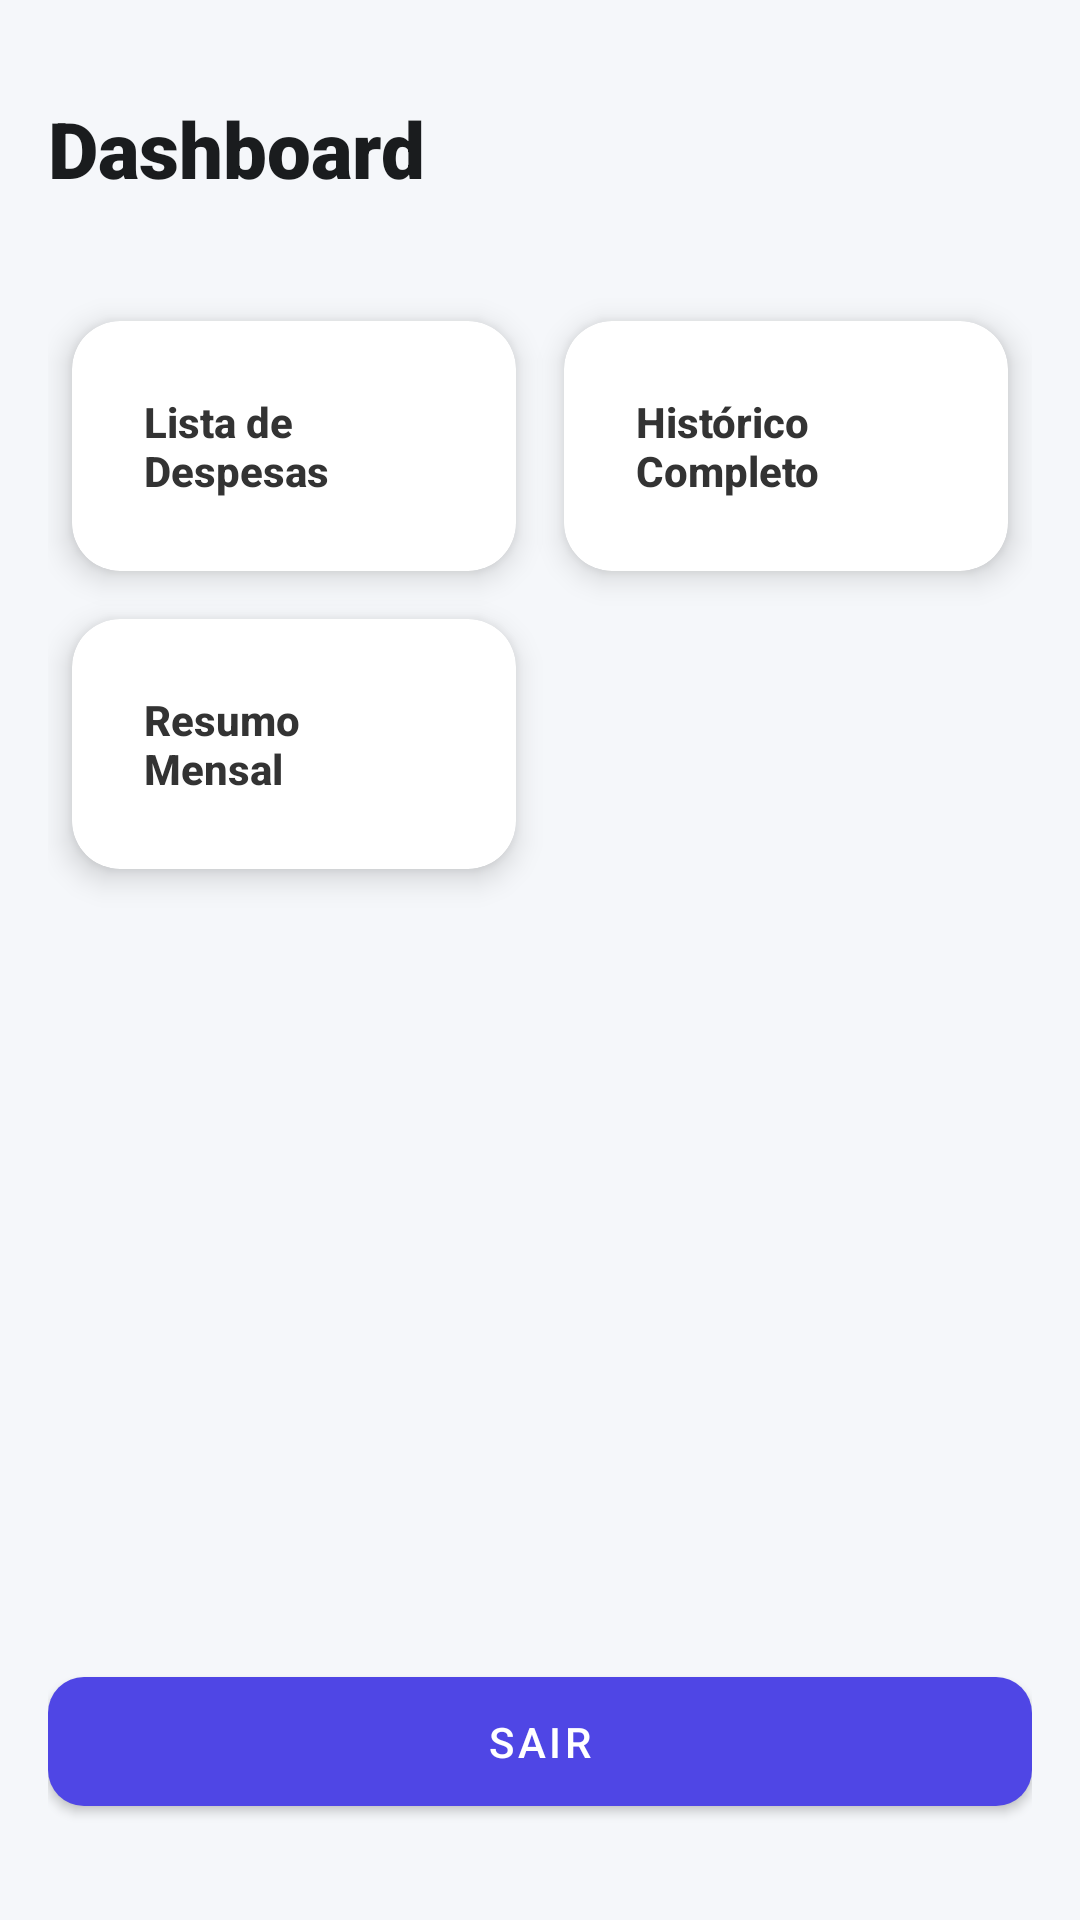

This screen was rendered from an Android layout file. Write that file and the resources it references.
<!-- AndroidManifest.xml: application theme Theme.GerenciadorDespesas -->
<!-- res/layout/activity_dashboard.xml -->
<?xml version="1.0" encoding="utf-8"?>
<androidx.constraintlayout.widget.ConstraintLayout
    xmlns:android="http://schemas.android.com/apk/res/android"
    xmlns:app="http://schemas.android.com/apk/res-auto"
    android:layout_width="match_parent"
    android:layout_height="match_parent"
    android:background="#F5F7FA"
    android:padding="16dp">

    <TextView
        android:id="@+id/txtDashboardTitulo"
        android:layout_width="wrap_content"
        android:layout_height="wrap_content"
        android:layout_marginTop="16dp"
        android:text="@string/dashboard_titulo"
        android:textSize="26sp"
        android:fontFamily="sans-serif-black"
        android:textColor="#1A1C1E"
        app:layout_constraintTop_toTopOf="parent"
        app:layout_constraintStart_toStartOf="parent" />

    <GridLayout
        android:layout_width="match_parent"
        android:layout_height="0dp"
        android:columnCount="2"
        android:rowCount="2"
        android:layout_marginTop="32dp"
        app:layout_constraintTop_toBottomOf="@id/txtDashboardTitulo"
        app:layout_constraintBottom_toTopOf="@id/btnVoltarLogin">

        <com.google.android.material.card.MaterialCardView
            android:id="@+id/cardLista"
            android:layout_width="0dp"
            android:layout_height="wrap_content"
            android:layout_columnWeight="1"
            android:layout_margin="8dp"
            app:cardCornerRadius="16dp"
            app:cardElevation="6dp">

            <LinearLayout
                android:layout_width="match_parent"
                android:layout_height="wrap_content"
                android:orientation="vertical"
                android:gravity="center"
                android:padding="24dp">
                <TextView
                    android:layout_width="wrap_content"
                    android:layout_height="wrap_content"
                    android:text="@string/btn_lista"
                    android:textStyle="bold"
                    android:textColor="#333333"/>
            </LinearLayout>
        </com.google.android.material.card.MaterialCardView>

        <com.google.android.material.card.MaterialCardView
            android:id="@+id/cardHistorico"
            android:layout_width="0dp"
            android:layout_height="wrap_content"
            android:layout_columnWeight="1"
            android:layout_margin="8dp"
            app:cardCornerRadius="16dp"
            app:cardElevation="6dp">

            <LinearLayout
                android:layout_width="match_parent"
                android:layout_height="wrap_content"
                android:orientation="vertical"
                android:gravity="center"
                android:padding="24dp">
                <TextView
                    android:layout_width="wrap_content"
                    android:layout_height="wrap_content"
                    android:text="@string/btn_historico"
                    android:textStyle="bold"
                    android:textColor="#333333"/>
            </LinearLayout>
        </com.google.android.material.card.MaterialCardView>

        <com.google.android.material.card.MaterialCardView
            android:id="@+id/cardResumo"
            android:layout_width="0dp"
            android:layout_height="wrap_content"
            android:layout_columnWeight="1"
            android:layout_margin="8dp"
            app:cardCornerRadius="16dp"
            app:cardElevation="6dp">

            <LinearLayout
                android:layout_width="match_parent"
                android:layout_height="wrap_content"
                android:orientation="vertical"
                android:gravity="center"
                android:padding="24dp">
                <TextView
                    android:layout_width="wrap_content"
                    android:layout_height="wrap_content"
                    android:text="@string/btn_resumo"
                    android:textStyle="bold"
                    android:textColor="#333333"/>
            </LinearLayout>
        </com.google.android.material.card.MaterialCardView>

    </GridLayout>

    <com.google.android.material.button.MaterialButton
        android:id="@+id/btnVoltarLogin"
        android:layout_width="match_parent"
        android:layout_height="55dp"
        android:layout_marginBottom="16dp"
        android:text="@string/voltar"
        app:cornerRadius="12dp"
        app:layout_constraintBottom_toBottomOf="parent"
        app:layout_constraintEnd_toEndOf="parent"
        app:layout_constraintStart_toStartOf="parent" />

</androidx.constraintlayout.widget.ConstraintLayout>
<!-- resources referenced by this layout -->
<resources>
  <string name="btn_historico">Histórico Completo</string>
  <string name="btn_lista">Lista de Despesas</string>
  <string name="btn_resumo">Resumo Mensal</string>
  <string name="dashboard_titulo">Dashboard</string>
  <string name="voltar">Sair</string>
  <style name="Theme.GerenciadorDespesas" parent="Theme.MaterialComponents.Light.NoActionBar">
          <item name="colorPrimary">@color/primary</item>
          <item name="colorPrimaryVariant">@color/primary_dark</item>
          <item name="colorOnPrimary">@color/text_on_primary</item>
  
          <item name="colorSecondary">@color/secondary</item>
          <item name="colorSecondaryVariant">@color/secondary</item>
          <item name="colorOnSecondary">@color/text_on_primary</item>
  
          <item name="android:windowBackground">@color/bg_app</item>
  
          <item name="android:textColorPrimary">@color/text_title</item>
  
          <item name="colorControlActivated">@color/primary</item>
          <item name="colorControlNormal">@color/text_sub</item>
  
          <item name="android:fontFamily">sans-serif-medium</item>
      </style>
  <color name="primary">#4F46E5</color>
  <color name="primary_dark">#3730A3</color>
  <color name="text_on_primary">#FFFFFF</color>
  <color name="secondary">#10B981</color>
  <color name="bg_app">#F1F5F9</color>
  <color name="text_title">#0F172A</color>
  <color name="text_sub">#94A3B8</color>
</resources>
